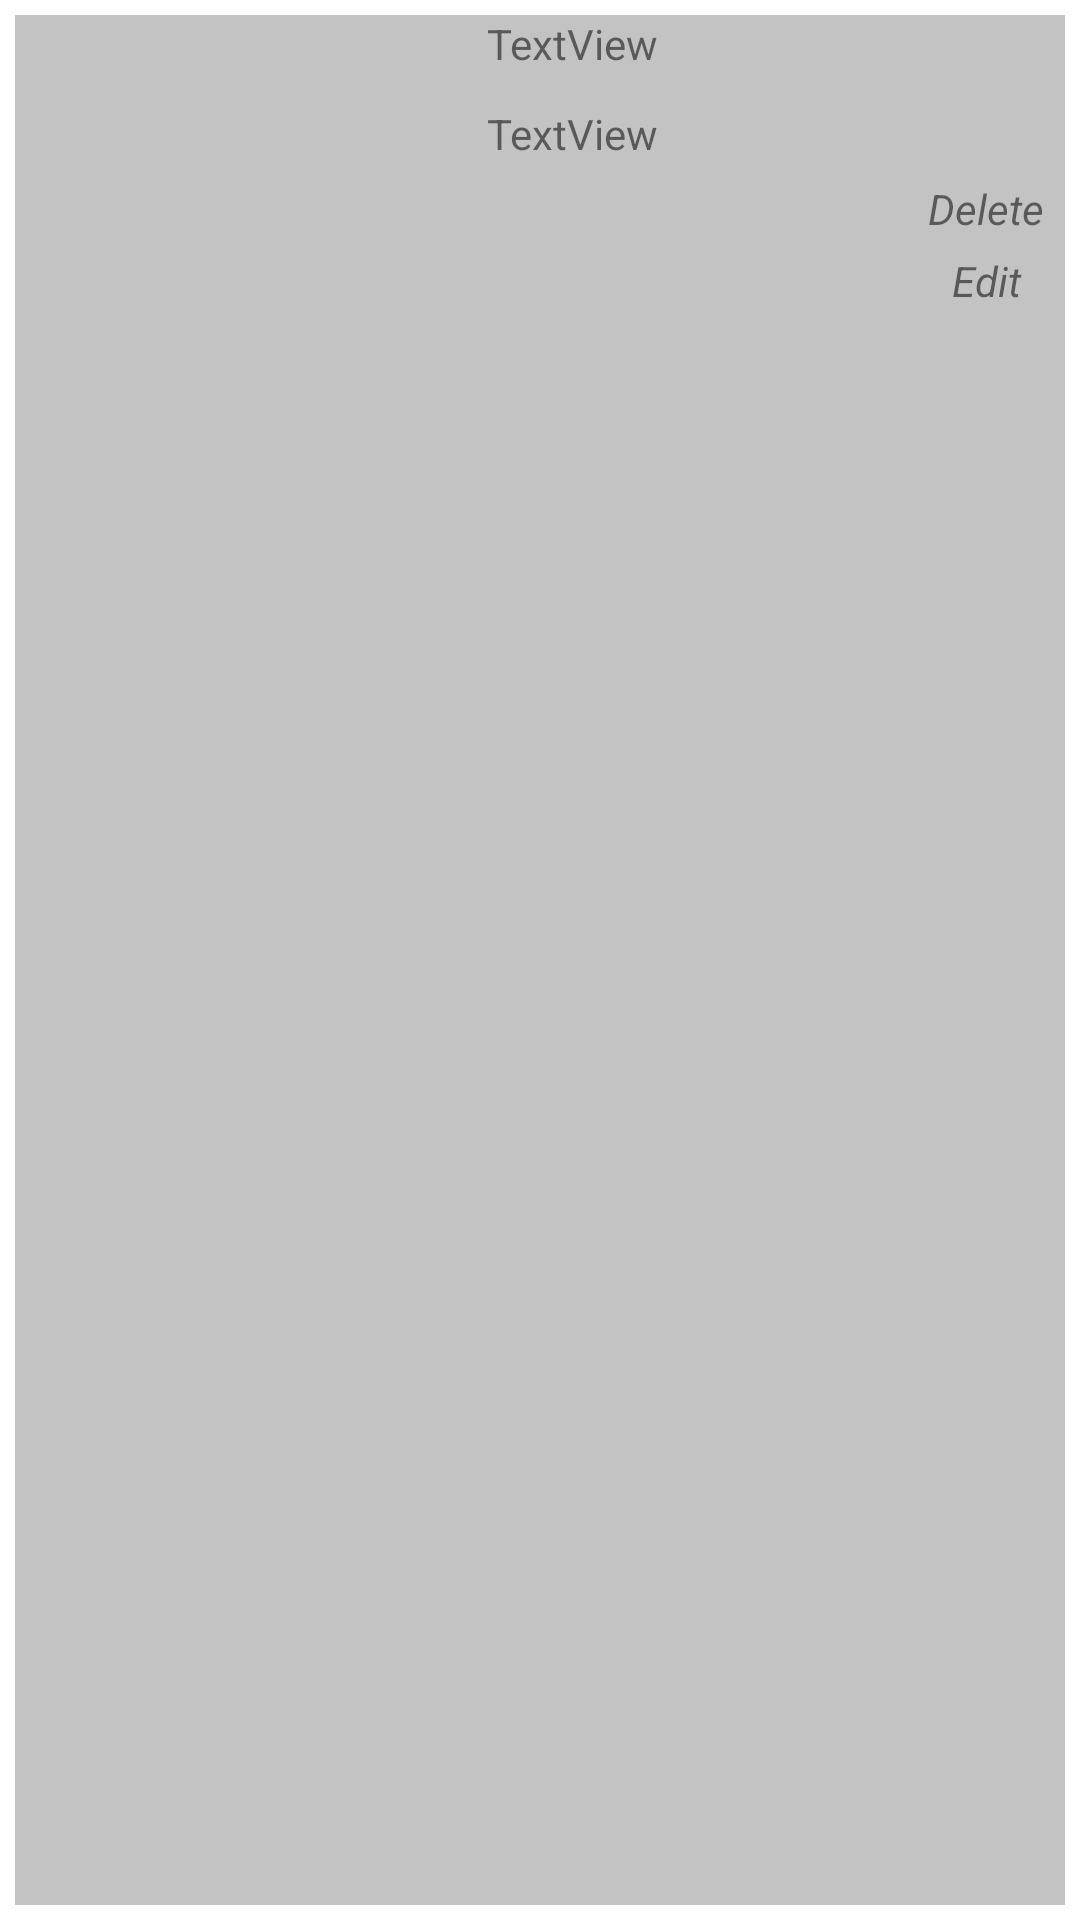

Reconstruct the res/layout file that produces this screen, plus the resources it refers to.
<!-- AndroidManifest.xml: application theme Theme.F21G2_HackHunt -->
<!-- res/layout/layout_post.xml -->
<?xml version="1.0" encoding="utf-8"?>
<LinearLayout xmlns:android="http://schemas.android.com/apk/res/android"
    xmlns:app="http://schemas.android.com/apk/res-auto"
    android:id="@+id/margin"
    android:layout_width="match_parent"
    android:layout_height="180dp">

    <LinearLayout
        android:layout_width="match_parent"
        android:layout_height="match_parent"
        android:layout_margin="5dp"
        android:background="#C3C3C3">

        <ImageView
            android:id="@+id/imgViewPost"
            android:layout_width="0dp"
            android:layout_height="match_parent"
            android:layout_weight="0.45"
            app:srcCompat="@drawable/breakfast" />

        <LinearLayout
            android:id="@+id/layoutCaption"
            android:layout_width="0dp"
            android:layout_height="match_parent"
            android:layout_weight="0.4"
            android:orientation="vertical">

            <TextView
                android:id="@+id/txtViewDate"
                android:layout_width="match_parent"
                android:layout_height="30dp"
                android:text="TextView" />

            <TextView
                android:id="@+id/txtViewCaption"
                android:layout_width="match_parent"
                android:layout_height="wrap_content"
                android:gravity="top"
                android:text="TextView" />

            <EditText
                android:id="@+id/editTxtCaption"
                android:layout_width="match_parent"
                android:layout_height="wrap_content"
                android:ems="10"
                android:hint="@string/editCaptionHint"
                android:inputType="textMultiLine|text"
                android:singleLine="false"
                android:visibility="invisible" />
        </LinearLayout>

        <LinearLayout
            android:id="@+id/layoutDelete"
            android:layout_width="0dp"
            android:layout_height="match_parent"
            android:layout_weight="0.15"
            android:orientation="vertical">

            <TextView
                android:id="@+id/deletePost"
                android:layout_width="match_parent"
                android:layout_height="wrap_content"
                android:layout_marginTop="55dp"
                android:gravity="center"
                android:text="@string/deletePostTxt"
                android:textStyle="italic" />

            <TextView
                android:id="@+id/editPost"
                android:layout_width="match_parent"
                android:layout_height="wrap_content"
                android:layout_marginTop="5dp"
                android:gravity="center"
                android:text="@string/editPostTxt"
                android:textStyle="italic" />

            <TextView
                android:id="@+id/savePost"
                android:layout_width="match_parent"
                android:layout_height="wrap_content"
                android:layout_marginTop="5dp"
                android:gravity="center"
                android:text="@string/saveCaption"
                android:textStyle="italic"
                android:visibility="invisible" />
        </LinearLayout>

    </LinearLayout>

</LinearLayout>
<!-- resources referenced by this layout -->
<resources>
  <string name="deletePostTxt">Delete</string>
  <string name="editCaptionHint">Write a caption...</string>
  <string name="editPostTxt">Edit</string>
  <string name="saveCaption">Save</string>
  <style name="Theme.F21G2_HackHunt" parent="Theme.MaterialComponents.DayNight.DarkActionBar">
          
          <item name="colorPrimary">@color/purple_500</item>
          <item name="colorPrimaryVariant">@color/purple_700</item>
          <item name="colorOnPrimary">@color/white</item>
          
          <item name="colorSecondary">@color/teal_200</item>
          <item name="colorSecondaryVariant">@color/teal_700</item>
          <item name="colorOnSecondary">@color/black</item>
          
          <item name="android:statusBarColor" tools:targetApi="l">?attr/colorPrimaryVariant</item>
          
      </style>
  <color name="purple_500">#FF6200EE</color>
  <color name="purple_700">#FF3700B3</color>
  <color name="white">#FFFFFFFF</color>
  <color name="teal_200">#FF03DAC5</color>
  <color name="teal_700">#FF018786</color>
  <color name="black">#FF000000</color>
</resources>
